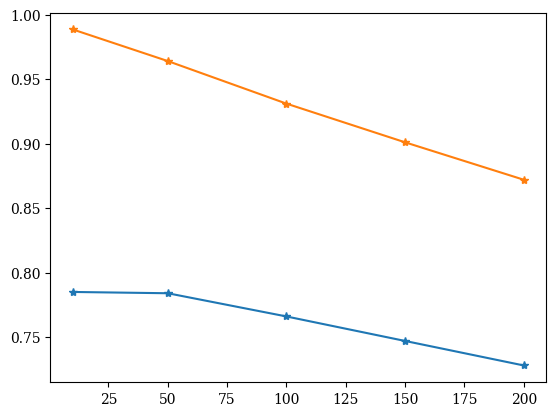

Write the Python code that produced this figure.
import matplotlib
matplotlib.rcParams['font.family']='serif'
matplotlib.rcParams['mathtext.fontset']='cm'

import numpy as np
import matplotlib.pyplot as plt


n_comps = [10, 50, 100, 150, 200]
pcc_soma_last_ds = [.785, .784, .766, .747, .728]
pcc_soma_first_ds = [.9885, .964, .931, .901, .872]

plt.plot(n_comps, pcc_soma_last_ds, marker='*')
plt.show()
plt.plot(n_comps, pcc_soma_first_ds, marker='*')
plt.show()
